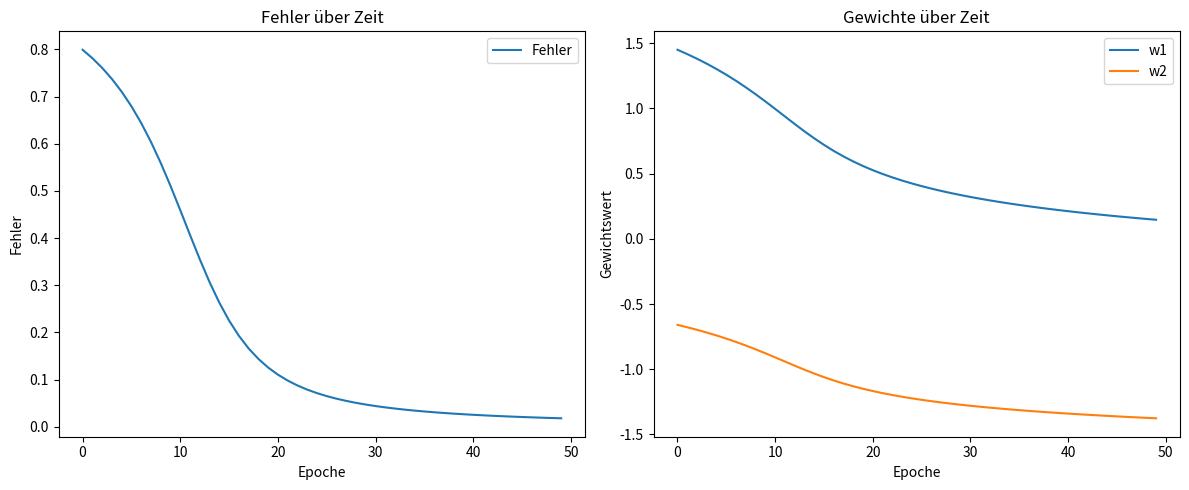

Write the Python code that produced this figure.
import numpy as np
import matplotlib.pyplot as plt

# Init
inputVector = np.random.uniform(0, 5, size=2)
target = 0

weights = np.array([1.45, -0.66])
bias = 0.0
learningRate = 0.1

# Funktionen
def sigmoid(x):
    return 1 / (1 + np.exp(-x))

def makePrediction(inputVector, weights, bias):
    z = np.dot(inputVector, weights) + bias
    return sigmoid(z)

# Speicher für Visualisierung
errors = []
predictions = []
weight_history = []

# Trainingsloop
epochs = 50
for epoch in range(epochs):
    # Vorhersage
    prediction = makePrediction(inputVector, weights, bias)

    # Fehler
    error = np.square(prediction - target)
    errors.append(error)
    predictions.append(prediction)
    weight_history.append(weights.copy())

    # Gradienten berechnen
    dError_dPrediction = 2 * (prediction - target)
    dPrediction_dZ = prediction * (1 - prediction)
    dZ_dWeights = inputVector

    gradient = dError_dPrediction * dPrediction_dZ * dZ_dWeights

    # Update
    weights = weights - learningRate * gradient
    # Bias-Update (optional)
    db = dError_dPrediction * dPrediction_dZ * 1
    bias = bias - learningRate * db

# Ergebnis anzeigen
print(f"Final prediction: {prediction:.3f}")
print(f"Target: {target} => Final error: {error:.3f}")

# 📈 Visualisierung
plt.figure(figsize=(12, 5))

# Fehlerverlauf
plt.subplot(1, 2, 1)
plt.plot(errors, label='Fehler')
plt.xlabel('Epoche')
plt.ylabel('Fehler')
plt.title('Fehler über Zeit')
plt.legend()

# Gewichtsverlauf
plt.subplot(1, 2, 2)
weights_arr = np.array(weight_history)
plt.plot(weights_arr[:, 0], label='w1')
plt.plot(weights_arr[:, 1], label='w2')
plt.xlabel('Epoche')
plt.ylabel('Gewichtswert')
plt.title('Gewichte über Zeit')
plt.legend()

plt.tight_layout()
plt.show()
